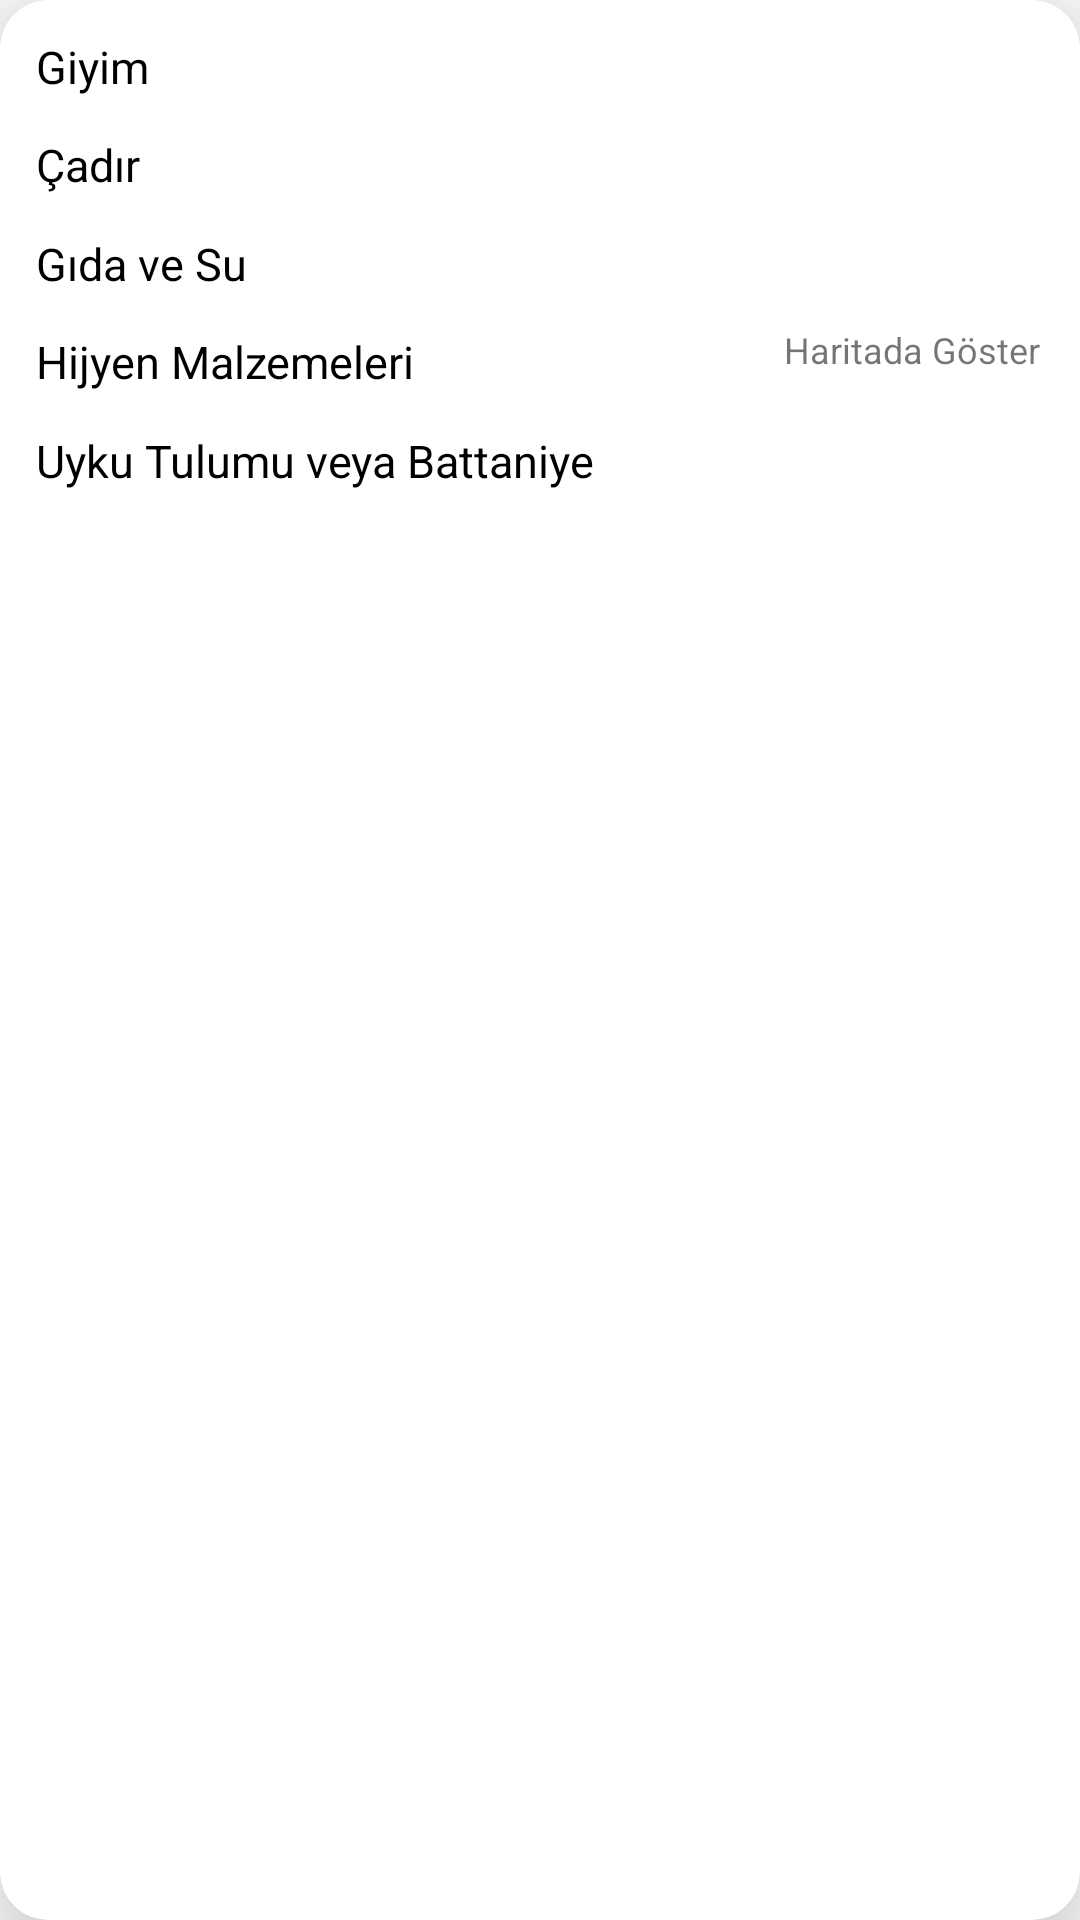

Produce the Android XML layout that renders to this screen, including the resource entries it uses.
<!-- AndroidManifest.xml: application theme Theme.Elver -->
<!-- res/layout/requirement_list_item.xml -->
<?xml version="1.0" encoding="utf-8"?>
<androidx.cardview.widget.CardView
    android:id="@+id/card_view"
    xmlns:android="http://schemas.android.com/apk/res/android"
    xmlns:app="http://schemas.android.com/apk/res-auto"
    android:layout_width="match_parent"
    android:layout_height="wrap_content"
    android:layout_margin="8dp"
    app:cardCornerRadius="16dp"
    app:cardElevation="24dp">

    <androidx.constraintlayout.widget.ConstraintLayout
        android:layout_width="match_parent"
        android:layout_height="180dp"
        android:padding="4dp">

        <TextView
            android:id="@+id/text_view_clothes"
            android:layout_width="wrap_content"
            android:layout_height="wrap_content"
            android:layout_marginStart="8dp"
            android:layout_marginTop="8dp"
            android:textColor="@color/black"
            android:textSize="15sp"
            android:text="@string/clothes"
            app:layout_constraintStart_toStartOf="parent"
            app:layout_constraintTop_toTopOf="parent" />

        <TextView
            android:id="@+id/text_view_tent"
            android:layout_width="wrap_content"
            android:layout_height="wrap_content"
            android:text="@string/tent"
            android:textColor="@color/black"
            android:textSize="15sp"
            app:layout_constraintBottom_toTopOf="@+id/text_view_food_and_water"
            app:layout_constraintStart_toStartOf="@+id/text_view_clothes"
            app:layout_constraintTop_toBottomOf="@+id/text_view_clothes" />

        <TextView
            android:id="@+id/text_view_food_and_water"
            android:layout_width="wrap_content"
            android:layout_height="wrap_content"
            android:text="@string/food_water"
            android:textColor="@color/black"
            android:textSize="15sp"
            app:layout_constraintBottom_toTopOf="@+id/text_view_cleaning_material"
            app:layout_constraintStart_toStartOf="@+id/text_view_tent"
            app:layout_constraintTop_toBottomOf="@+id/text_view_tent" />

        <TextView
            android:id="@+id/text_view_cleaning_material"
            android:layout_width="wrap_content"
            android:layout_height="wrap_content"
            android:text="@string/cleaning_materials"
            android:textColor="@color/black"
            android:textSize="15sp"
            app:layout_constraintBottom_toTopOf="@+id/text_view_blanket"
            app:layout_constraintStart_toStartOf="@+id/text_view_food_and_water"
            app:layout_constraintTop_toBottomOf="@+id/text_view_food_and_water" />

        <TextView
            android:id="@+id/text_view_blanket"
            android:layout_width="wrap_content"
            android:layout_height="wrap_content"
            android:text="@string/blanket"
            android:textColor="@color/black"
            android:textSize="15sp"
            app:layout_constraintBottom_toBottomOf="parent"
            app:layout_constraintStart_toStartOf="@+id/text_view_cleaning_material"
            app:layout_constraintTop_toBottomOf="@+id/text_view_cleaning_material" />

        <ImageView
            android:id="@+id/imageView"
            android:layout_width="48dp"
            android:layout_height="48dp"
            android:layout_marginEnd="28dp"
            android:contentDescription="@string/image"
            app:layout_constraintBottom_toBottomOf="parent"
            app:layout_constraintEnd_toEndOf="parent"
            app:layout_constraintTop_toTopOf="parent"
            app:layout_constraintVertical_bias="0.39"
            app:srcCompat="@drawable/ic_location" />

        <TextView
            android:id="@+id/textView5"
            android:layout_width="wrap_content"
            android:layout_height="wrap_content"
            android:layout_marginTop="8dp"
            android:textSize="12sp"
            android:text="@string/show_on_map"
            app:layout_constraintEnd_toEndOf="@+id/imageView"
            app:layout_constraintStart_toStartOf="@+id/imageView"
            app:layout_constraintTop_toBottomOf="@+id/imageView" />

        <TextView
            android:id="@+id/text_view_clothes_state"
            android:layout_width="wrap_content"
            android:layout_height="wrap_content"
            android:layout_marginStart="4dp"
            android:textColor="@color/teal_200"
            android:textSize="15sp"
            android:textAllCaps="true"
            app:layout_constraintBottom_toBottomOf="@+id/text_view_clothes"
            app:layout_constraintStart_toEndOf="@+id/text_view_clothes"
            app:layout_constraintTop_toTopOf="@+id/text_view_clothes" />

        <TextView
            android:id="@+id/text_view_tent_state"
            android:layout_width="wrap_content"
            android:layout_height="wrap_content"
            android:layout_marginStart="4dp"
            android:textColor="@color/teal_200"
            android:textSize="15sp"
            android:textAllCaps="true"
            app:layout_constraintBottom_toBottomOf="@+id/text_view_tent"
            app:layout_constraintStart_toEndOf="@+id/text_view_tent"
            app:layout_constraintTop_toTopOf="@+id/text_view_tent" />

        <TextView
            android:id="@+id/text_view_food_and_water_state"
            android:layout_width="wrap_content"
            android:layout_height="wrap_content"
            android:layout_marginStart="4dp"
            android:textColor="@color/teal_200"
            android:textSize="15sp"
            android:textAllCaps="true"
            app:layout_constraintBottom_toBottomOf="@+id/text_view_food_and_water"
            app:layout_constraintStart_toEndOf="@+id/text_view_food_and_water"
            app:layout_constraintTop_toTopOf="@+id/text_view_food_and_water" />

        <TextView
            android:id="@+id/text_view_material_state"
            android:layout_width="wrap_content"
            android:layout_height="wrap_content"
            android:layout_marginStart="4dp"
            android:textColor="@color/teal_200"
            android:textSize="15sp"
            android:textAllCaps="true"
            app:layout_constraintBottom_toBottomOf="@+id/text_view_cleaning_material"
            app:layout_constraintStart_toEndOf="@+id/text_view_cleaning_material"
            app:layout_constraintTop_toTopOf="@+id/text_view_cleaning_material" />

        <TextView
            android:id="@+id/text_view_blanket_state"
            android:layout_width="wrap_content"
            android:layout_height="wrap_content"
            android:layout_marginStart="4dp"
            android:textColor="@color/teal_200"
            android:textSize="15sp"
            android:textAllCaps="true"
            app:layout_constraintBottom_toBottomOf="@+id/text_view_blanket"
            app:layout_constraintStart_toEndOf="@+id/text_view_blanket"
            app:layout_constraintTop_toTopOf="@+id/text_view_blanket" />

    </androidx.constraintlayout.widget.ConstraintLayout>

</androidx.cardview.widget.CardView>
<!-- resources referenced by this layout -->
<resources>
  <string name="blanket">Uyku Tulumu veya Battaniye</string>
  <string name="cleaning_materials">Hijyen Malzemeleri</string>
  <string name="clothes">Giyim</string>
  <string name="food_water">Gıda ve Su</string>
  <string name="image">image</string>
  <string name="show_on_map">Haritada Göster</string>
  <string name="tent">Çadır</string>
  <style name="Theme.Elver" parent="Theme.MaterialComponents.DayNight.NoActionBar">
          
          <item name="colorPrimary">@color/purple_500</item>
          <item name="colorPrimaryVariant">@color/purple_700</item>
          <item name="colorOnPrimary">@color/white</item>
          
          <item name="colorSecondary">@color/teal_200</item>
          <item name="colorSecondaryVariant">@color/teal_700</item>
          <item name="colorOnSecondary">@color/black</item>
          
          <item name="android:statusBarColor" tools:targetApi="l">?attr/colorPrimaryVariant</item>
          
      </style>
  <!-- not gathered from this repository: default colours our renderer supplied (Android Studio template values) -->
  <color name="purple_500">#FF6200EE</color>
  <color name="purple_700">#FF3700B3</color>
  <color name="teal_200">#FF03DAC5</color>
  <color name="teal_700">#FF018786</color>
  <color name="black">#FF000000</color>
  <color name="white">#FFFFFFFF</color>
</resources>
